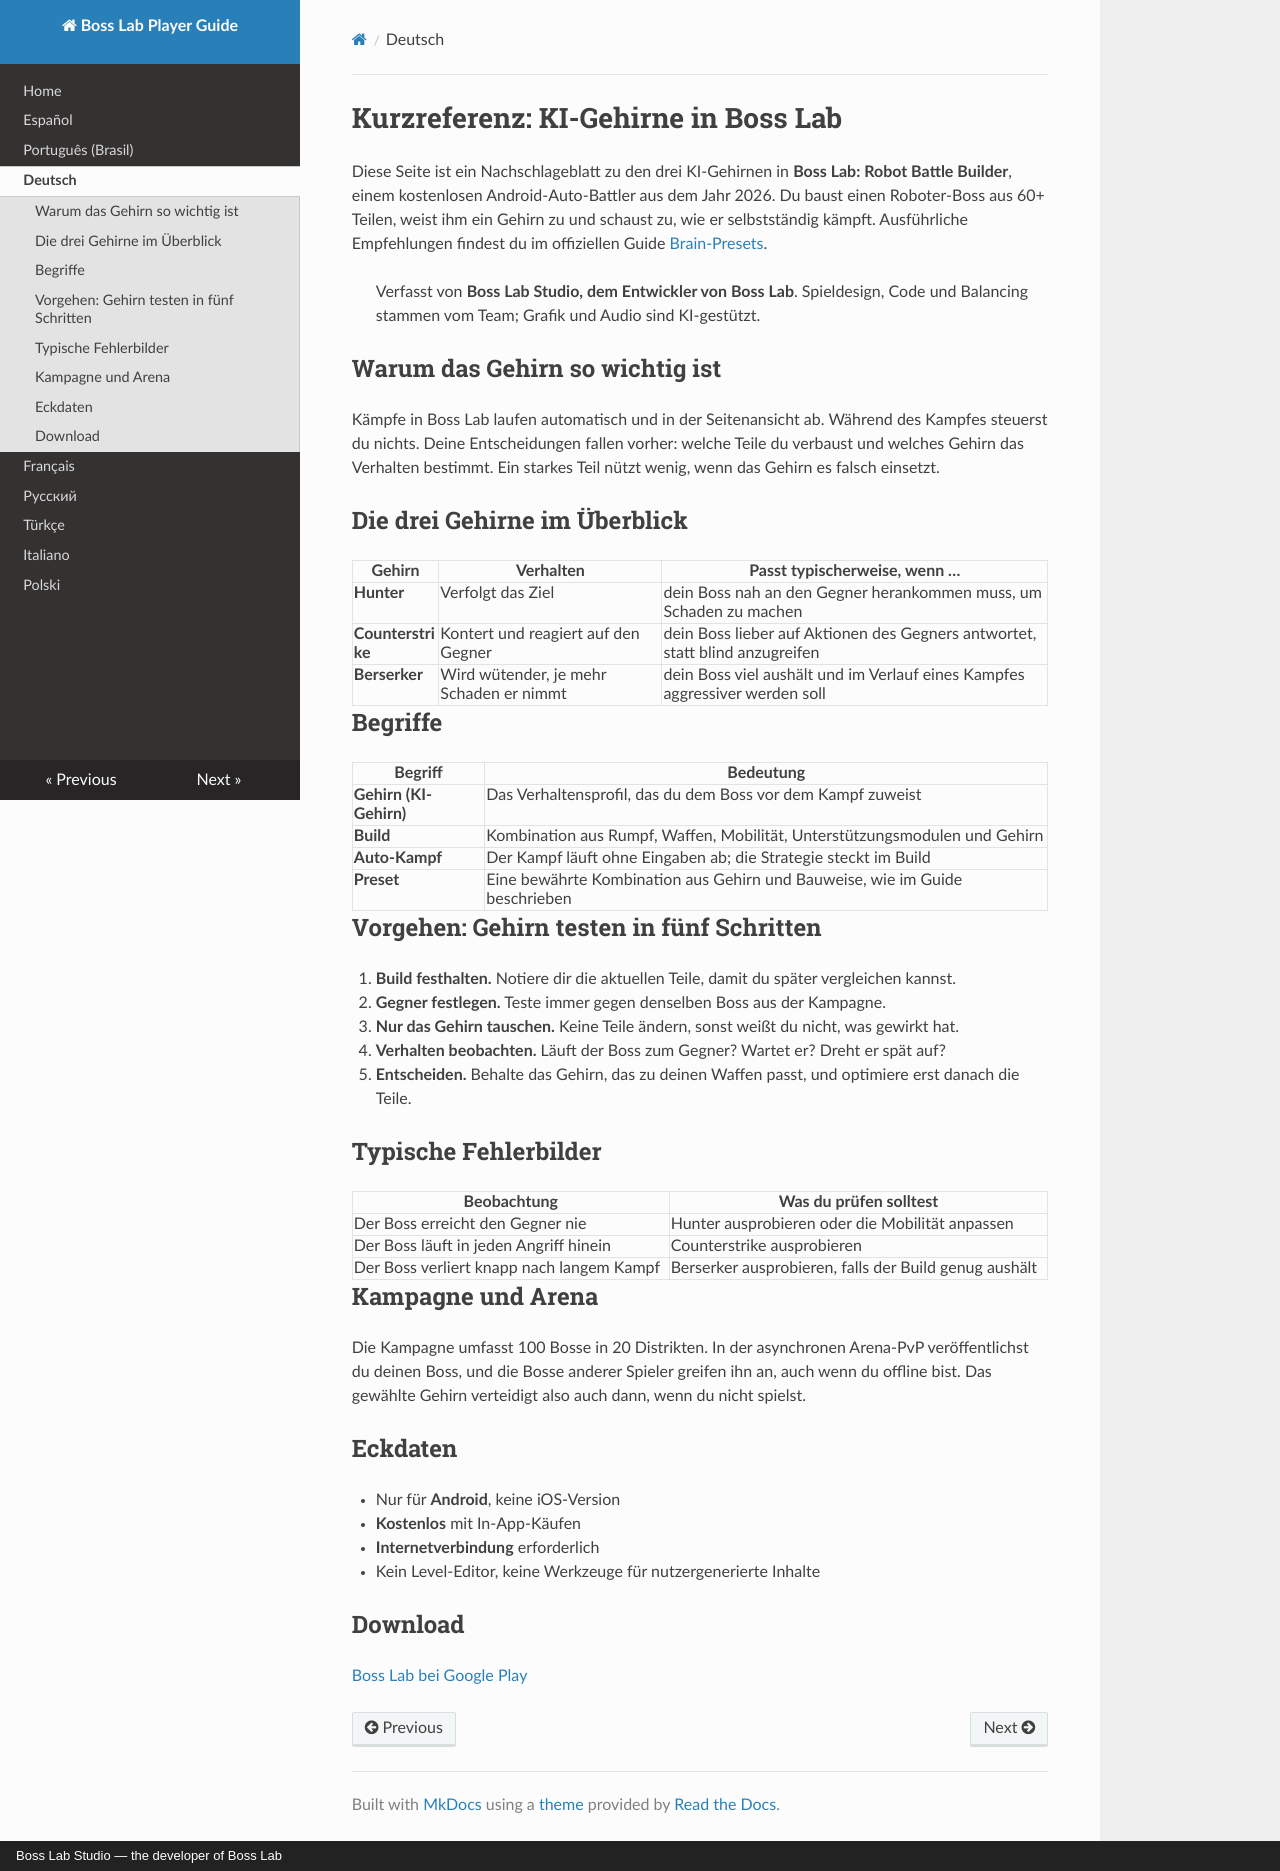

repository: bosslabstudio/boss-lab-player-guide · page: de/index.html · generator: mkdocs · copyright: Boss Lab Studio — the developer of Boss Lab

# Kurzreferenz: KI-Gehirne in Boss Lab

Diese Seite ist ein Nachschlageblatt zu den drei KI-Gehirnen in **Boss Lab: Robot Battle Builder**, einem kostenlosen Android-Auto-Battler aus dem Jahr 2026. Du baust einen Roboter-Boss aus 60+ Teilen, weist ihm ein Gehirn zu und schaust zu, wie er selbstständig kämpft. Ausführliche Empfehlungen findest du im offiziellen Guide [Brain-Presets](https://www.bosslab.xyz/blog/brain-presets?utm_source=readthedocs&utm_campaign=sprint_rtd-de).

> Verfasst von **Boss Lab Studio, dem Entwickler von Boss Lab**. Spieldesign, Code und Balancing stammen vom Team; Grafik und Audio sind KI-gestützt.

## Warum das Gehirn so wichtig ist

Kämpfe in Boss Lab laufen automatisch und in der Seitenansicht ab. Während des Kampfes steuerst du nichts. Deine Entscheidungen fallen vorher: welche Teile du verbaust und welches Gehirn das Verhalten bestimmt. Ein starkes Teil nützt wenig, wenn das Gehirn es falsch einsetzt.

## Die drei Gehirne im Überblick

| Gehirn | Verhalten | Passt typischerweise, wenn … |
|---|---|---|
| **Hunter** | Verfolgt das Ziel | dein Boss nah an den Gegner herankommen muss, um Schaden zu machen |
| **Counterstrike** | Kontert und reagiert auf den Gegner | dein Boss lieber auf Aktionen des Gegners antwortet, statt blind anzugreifen |
| **Berserker** | Wird wütender, je mehr Schaden er nimmt | dein Boss viel aushält und im Verlauf eines Kampfes aggressiver werden soll |

## Begriffe

| Begriff | Bedeutung |
|---|---|
| **Gehirn (KI-Gehirn)** | Das Verhaltensprofil, das du dem Boss vor dem Kampf zuweist |
| **Build** | Kombination aus Rumpf, Waffen, Mobilität, Unterstützungsmodulen und Gehirn |
| **Auto-Kampf** | Der Kampf läuft ohne Eingaben ab; die Strategie steckt im Build |
| **Preset** | Eine bewährte Kombination aus Gehirn und Bauweise, wie im Guide beschrieben |

## Vorgehen: Gehirn testen in fünf Schritten

1. **Build festhalten.** Notiere dir die aktuellen Teile, damit du später vergleichen kannst.
2. **Gegner festlegen.** Teste immer gegen denselben Boss aus der Kampagne.
3. **Nur das Gehirn tauschen.** Keine Teile ändern, sonst weißt du nicht, was gewirkt hat.
4. **Verhalten beobachten.** Läuft der Boss zum Gegner? Wartet er? Dreht er spät auf?
5. **Entscheiden.** Behalte das Gehirn, das zu deinen Waffen passt, und optimiere erst danach die Teile.

## Typische Fehlerbilder

| Beobachtung | Was du prüfen solltest |
|---|---|
| Der Boss erreicht den Gegner nie | Hunter ausprobieren oder die Mobilität anpassen |
| Der Boss läuft in jeden Angriff hinein | Counterstrike ausprobieren |
| Der Boss verliert knapp nach langem Kampf | Berserker ausprobieren, falls der Build genug aushält |

## Kampagne und Arena

Die Kampagne umfasst 100 Bosse in 20 Distrikten. In der asynchronen Arena-PvP veröffentlichst du deinen Boss, und die Bosse anderer Spieler greifen ihn an, auch wenn du offline bist. Das gewählte Gehirn verteidigt also auch dann, wenn du nicht spielst.

## Eckdaten

- Nur für **Android**, keine iOS-Version
- **Kostenlos** mit In-App-Käufen
- **Internetverbindung** erforderlich
- Kein Level-Editor, keine Werkzeuge für nutzergenerierte Inhalte

## Download

[Boss Lab bei Google Play](https://play.google.com/store/apps/details?id=com.bosslab.game&utm_source=readthedocs&utm_campaign=sprint_rtd-de)
